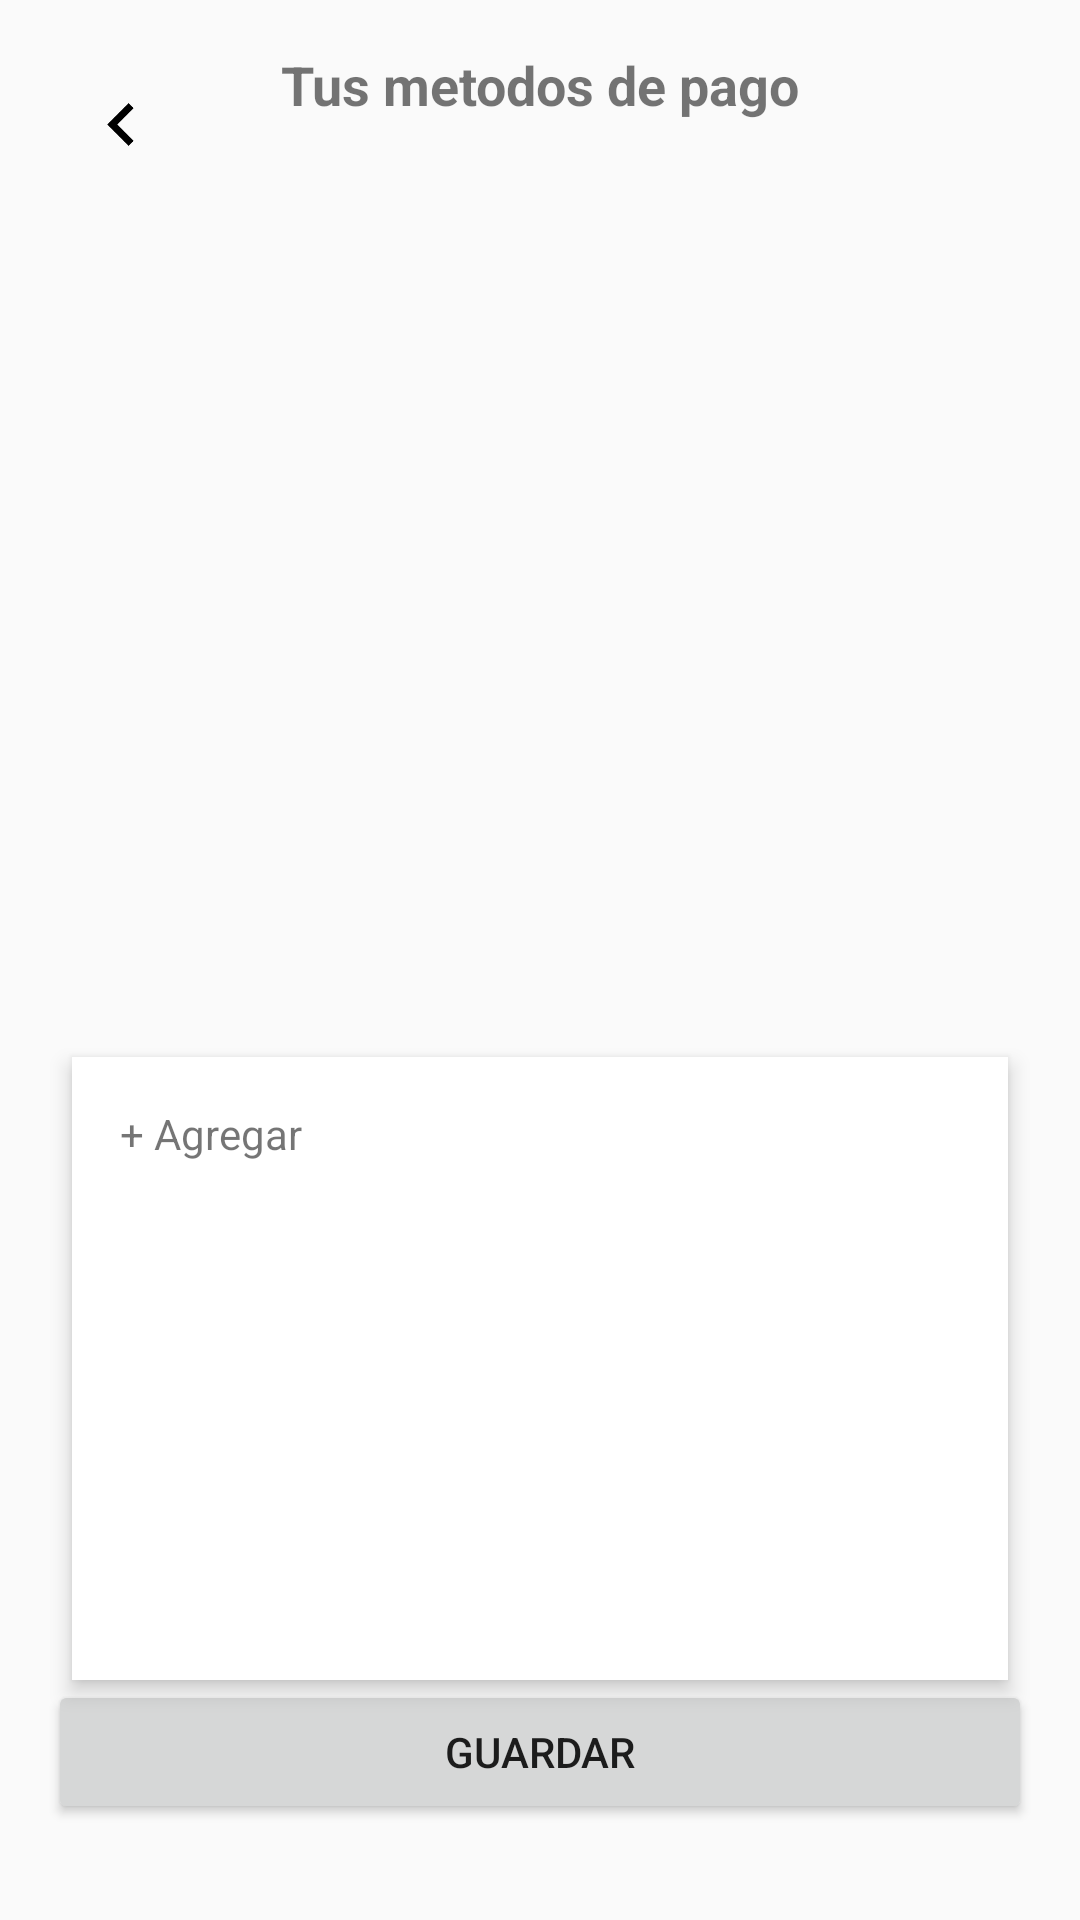

Write the Android layout XML for this screen, with the resource values it uses.
<!-- AndroidManifest.xml: application theme Theme.PetCareAvance -->
<!-- res/layout/fragment_metodos_de_pago.xml -->
<?xml version="1.0" encoding="utf-8"?>

<androidx.constraintlayout.widget.ConstraintLayout
    xmlns:android="http://schemas.android.com/apk/res/android"
    xmlns:app="http://schemas.android.com/apk/res-auto"
    xmlns:tools="http://schemas.android.com/tools"
    android:layout_width="match_parent"
    android:layout_height="match_parent"
    android:padding="16dp">








    a

    <ImageView

        android:id="@+id/imageView31"
        android:layout_width="49dp"
        android:layout_height="51dp"
        android:onClick="retroceder"
        app:layout_constraintStart_toStartOf="parent"
        app:layout_constraintTop_toTopOf="parent"
        app:srcCompat="@drawable/ic_leftkey_foreground" />

    <TextView
        android:id="@+id/tvTitulo"
        android:layout_width="wrap_content"
        android:layout_height="wrap_content"
        android:text="Tus metodos de pago"
        android:textSize="18sp"
        android:textStyle="bold"
        app:layout_constraintEnd_toEndOf="parent"
        app:layout_constraintStart_toStartOf="parent"
        app:layout_constraintTop_toTopOf="parent" />

    <FrameLayout
        android:id="@+id/flContainer"
        android:layout_width="0dp"
        android:layout_height="0dp"
        android:layout_marginStart="8dp"
        android:layout_marginTop="312dp"
        android:layout_marginEnd="8dp"
        android:background="#FFFFFF"
        android:elevation="4dp"
        android:padding="16dp"
        app:layout_constraintBottom_toTopOf="@+id/btnGuardar"
        app:layout_constraintEnd_toEndOf="parent"
        app:layout_constraintStart_toStartOf="parent"
        app:layout_constraintTop_toBottomOf="@+id/tvTitulo"
        app:layout_constraintVertical_bias="0.0">


        <androidx.recyclerview.widget.RecyclerView
            android:id="@+id/recyclerView"
            android:layout_width="match_parent"
            android:layout_height="match_parent"
            android:layout_marginTop="32dp"
            app:layout_constraintBottom_toBottomOf="parent"
            app:layout_constraintEnd_toEndOf="parent"
            app:layout_constraintStart_toStartOf="parent"
            app:layout_constraintTop_toBottomOf="@+id/tvTitulo" />

        <TextView
            android:id="@+id/tvAgregarTarjetaLink"
            android:layout_width="wrap_content"
            android:layout_height="wrap_content"
            android:text="+ Agregar" />


    </FrameLayout>

    <Button
        android:id="@+id/btnGuardar"
        android:layout_width="0dp"
        android:layout_height="wrap_content"
        android:text="Guardar"
        android:layout_marginBottom="16dp"
        app:layout_constraintBottom_toBottomOf="parent"
        app:layout_constraintStart_toStartOf="parent"
        app:layout_constraintEnd_toEndOf="parent"/>

</androidx.constraintlayout.widget.ConstraintLayout>
<!-- resources referenced by this layout -->
<resources>
  <!-- drawable ic_leftkey_foreground (drawable) -->
  <vector xmlns:android="http://schemas.android.com/apk/res/android"
      android:width="108dp"
      android:height="108dp"
      android:viewportWidth="24"
      android:viewportHeight="24"
      android:tint="#000000">
    <group android:scaleX="0.58"
        android:scaleY="0.58"
        android:translateX="5.04"
        android:translateY="5.04">
      <path
          android:fillColor="@android:color/white"
          android:pathData="M15.41,7.41L14,6l-6,6 6,6 1.41,-1.41L10.83,12z"/>
    </group>
  </vector>
  <style name="Theme.PetCareAvance" parent="Base.Theme.PetCareAvance" />
  <style name="Base.Theme.PetCareAvance" parent="Theme.AppCompat.Light.NoActionBar">
          
          
      </style>
</resources>
